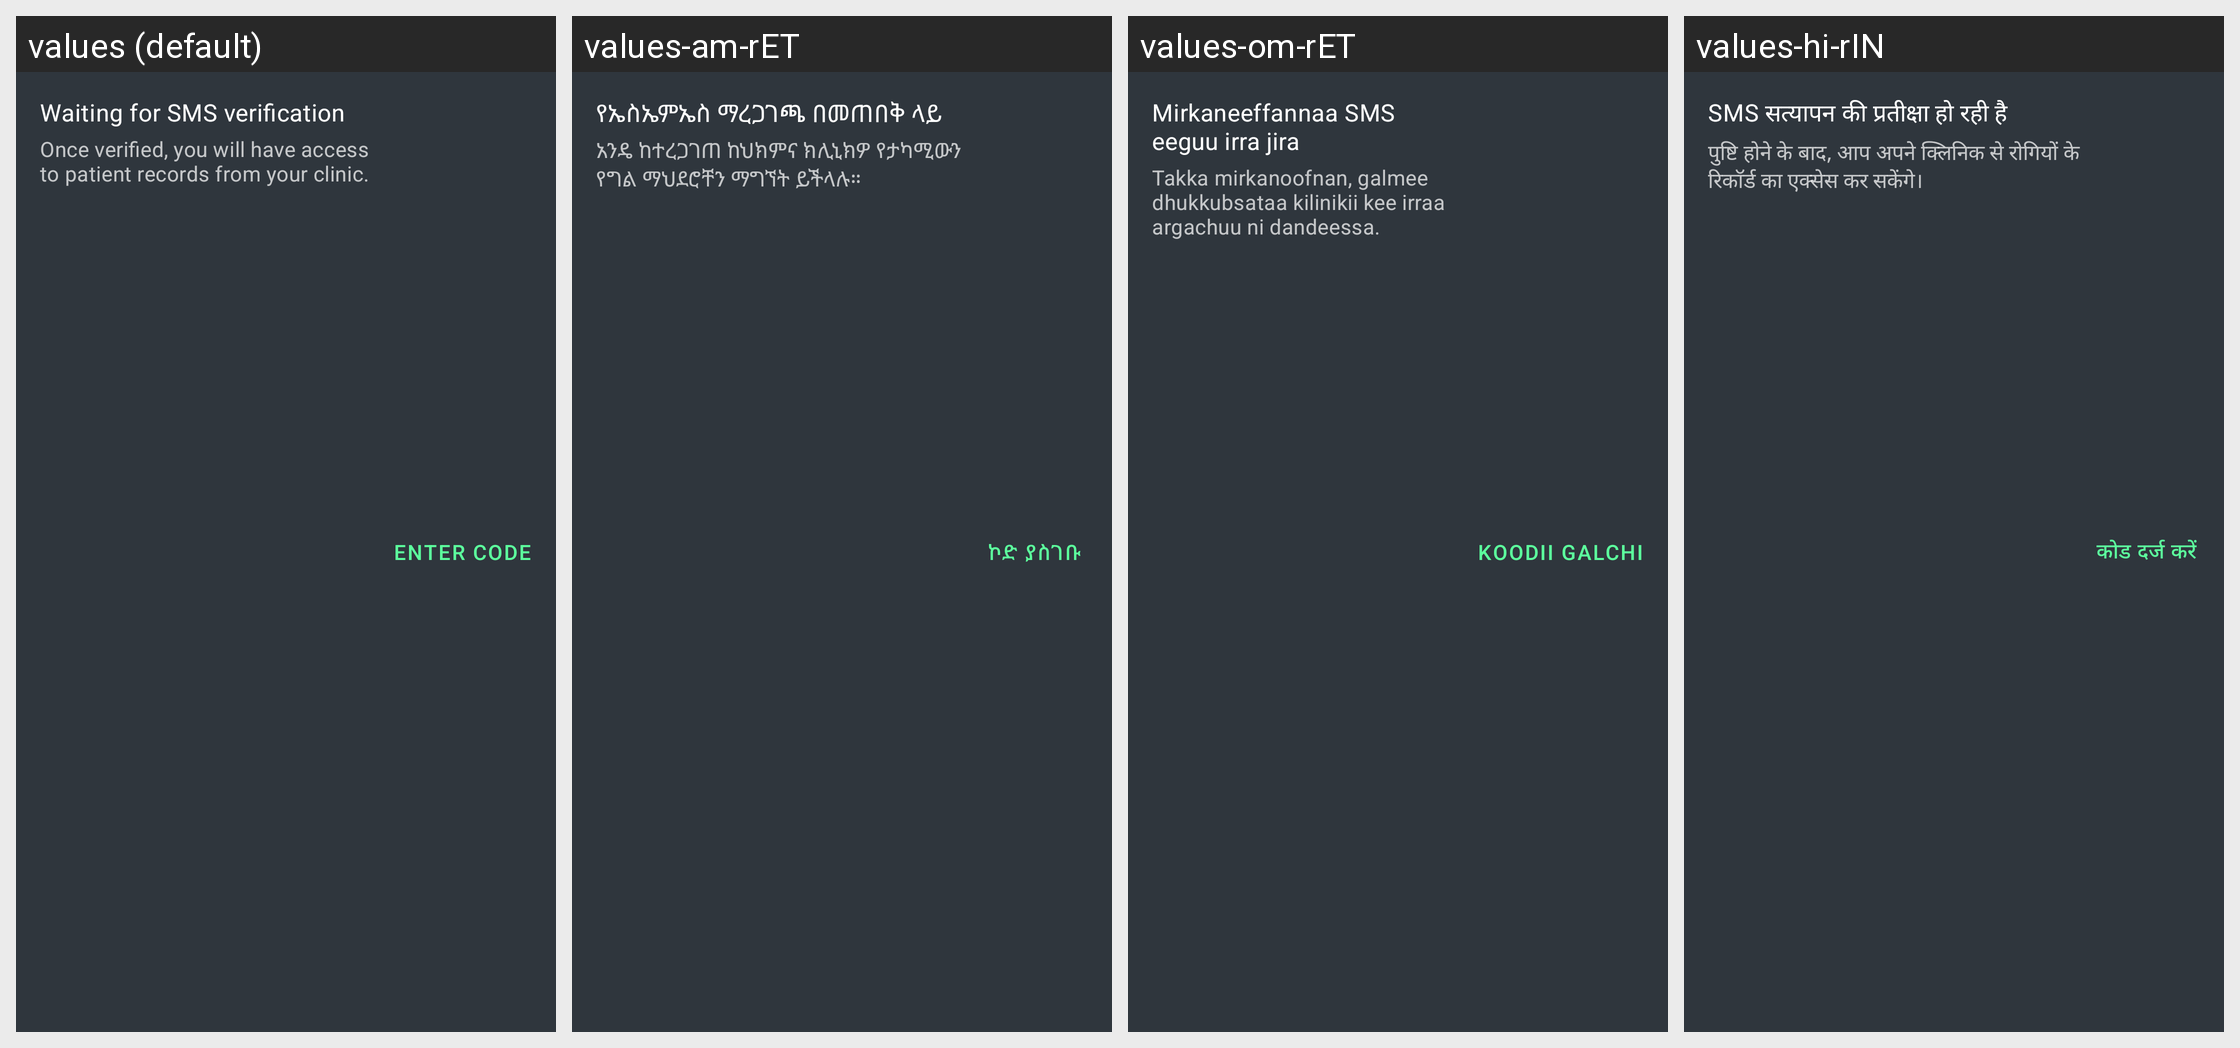

The same Android screen rendered under several of its app's locales, left to right. List the strings drawn on it with the default value and each locale's translation.
Android screen res/layout/patients_user_status_awaitingsmsverification.xml rendered under 4 locales, left to right: values (default), values-am-rET, values-om-rET, values-hi-rIN. Device: Nexus 5 (rendered at 1080×1920; each locale shown at half size, 540×960, under a caption strip naming it); theme Theme.Simple.
Other locales in the repository, not shown: values-bn-rBD, values-bn-rIN, values-cs, values-es, values-fr, values-hi, values-id-rET, values-kn-rIN, values-mr-rIN, values-pa, values-pa-rIN, values-si-rLK, values-sid-rET, values-so, values-so-rET, values-ta-rIN, values-ta-rLK, values-te-rIN, values-ti-rET, values-zh.
Strings drawn on this screen, with the default value and each locale's value (text and hints the layout hard-codes, and strings that could not be matched under every locale, appear in the picture but are not listed):

patients_awaiting_sms_verification_title
  values: Waiting for SMS verification
  values-am-rET: የኤስኤምኤስ ማረጋገጫ በመጠበቅ ላይ
  values-om-rET: Mirkaneeffannaa SMS eeguu irra jira
  values-hi-rIN: SMS सत्यापन की प्रतीक्षा हो रही है

patients_awaiting_sms_verification_message
  values: Once verified, you will have access to patient records from your clinic.
  values-am-rET: አንዴ ከተረጋገጠ ከህክምና ክሊኒክዎ የታካሚውን የግል ማህደሮቸን ማግኘት ይችላሉ።
  values-om-rET: Takka mirkanoofnan, galmee dhukkubsataa kilinikii kee irraa argachuu ni dandeessa.
  values-hi-rIN: पुष्टि होने के बाद, आप अपने क्लिनिक से रोगियों के रिकॉर्ड का एक्सेस कर सकेंगे।

patients_enter_code
  values: Enter Code
  values-am-rET: ኮድ ያስገቡ
  values-om-rET: Koodii galchi
  values-hi-rIN: कोड दर्ज करें
